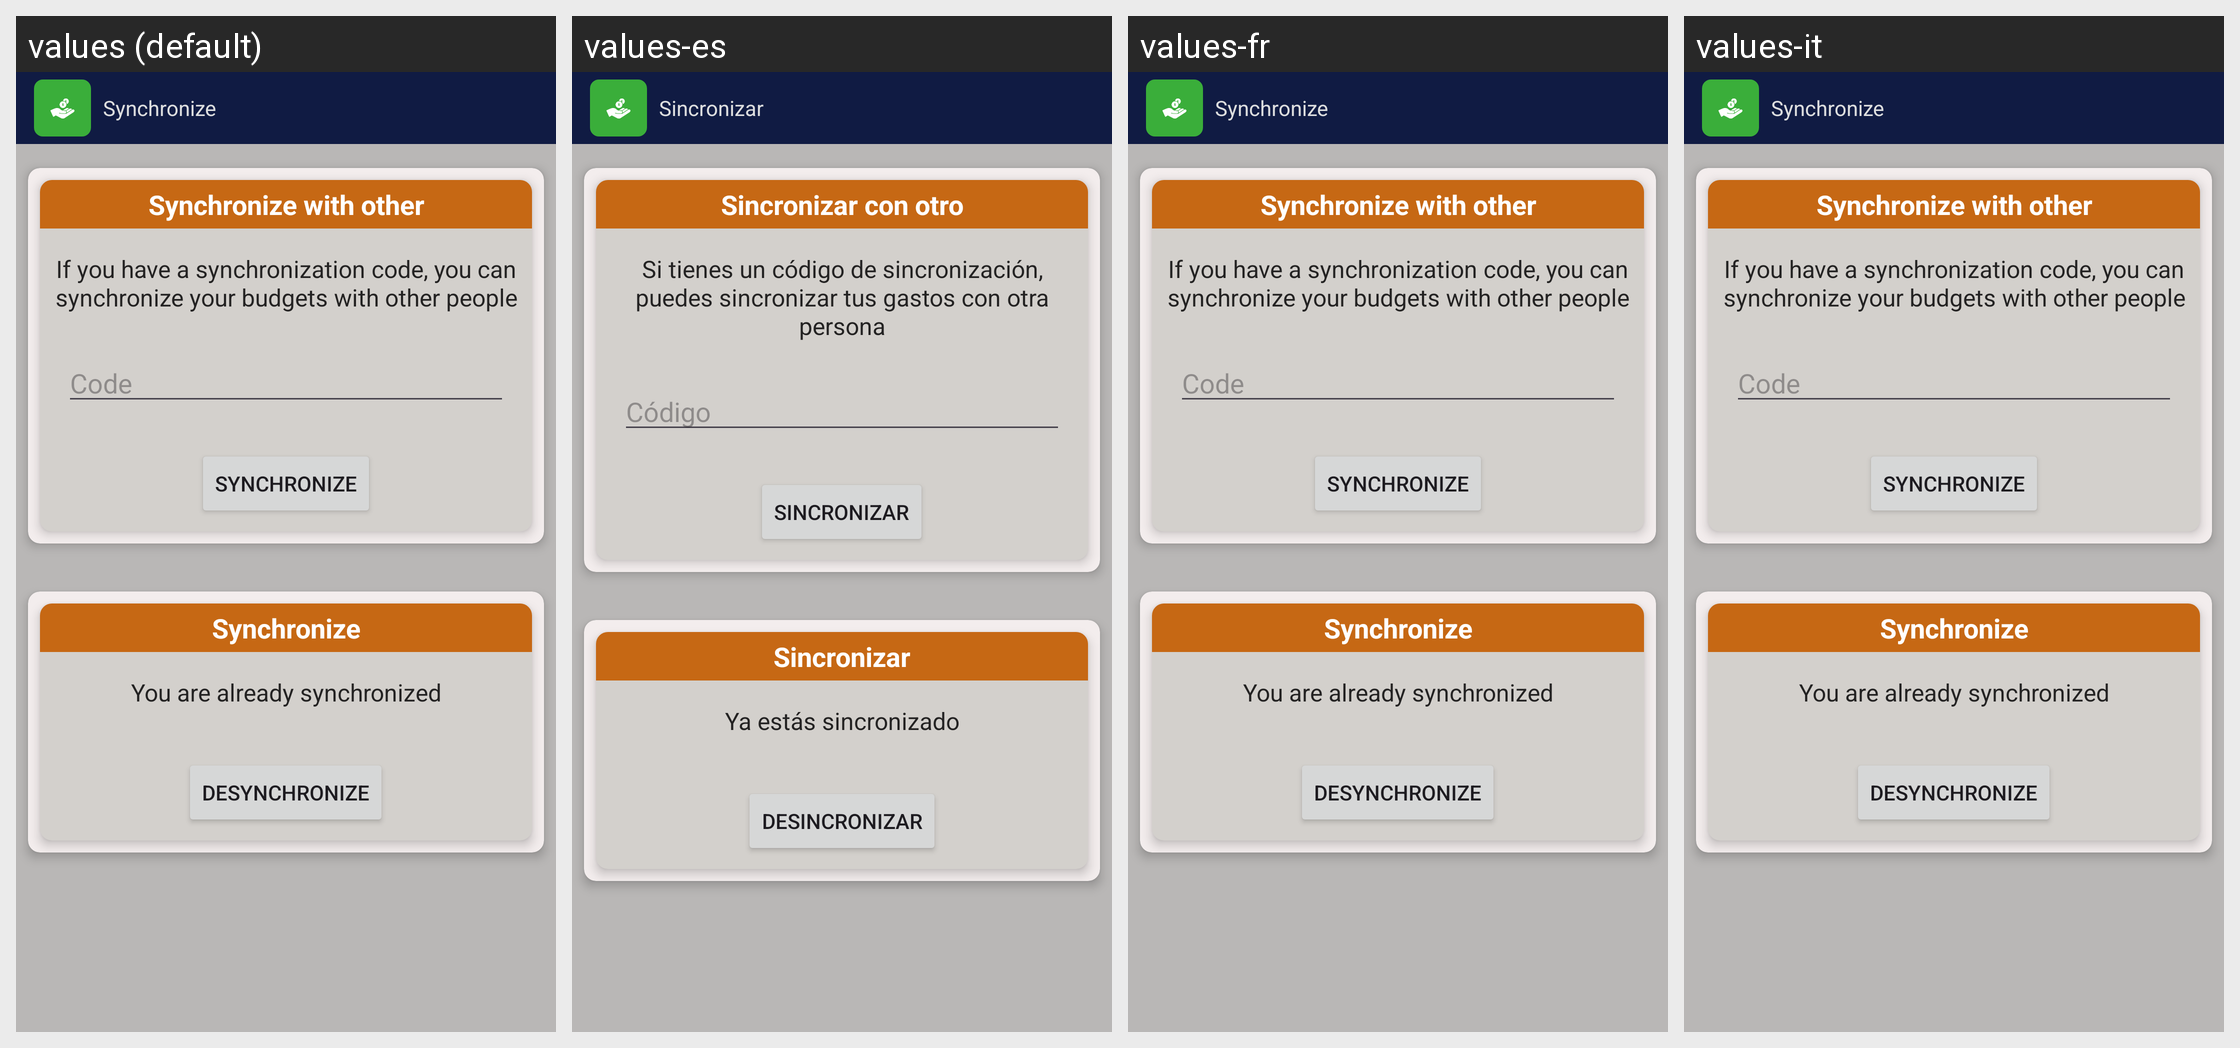

The same Android screen rendered under several of its app's locales, left to right. List the strings drawn on it with the default value and each locale's translation.
Android screen res/layout/fragment_synchronize.xml rendered under 4 locales, left to right: values (default), values-es, values-fr, values-it. Device: Nexus 5 (rendered at 1080×1920; each locale shown at half size, 540×960, under a caption strip naming it); theme Theme.MyApplication.
Other locales in the repository, not shown: values-pt.
Strings drawn on this screen, with the default value and each locale's value (text and hints the layout hard-codes, and strings that could not be matched under every locale, appear in the picture but are not listed):

sync
  values: Synchronize
  values-es: Sincronizar
  values-fr: Synchronize  [not translated; the default value is used]
  values-it: Synchronize  [not translated; the default value is used]

sync_synchronize
  values: Synchronize with other
  values-es: Sincronizar con otro
  values-fr: Synchronize with other  [not translated; the default value is used]
  values-it: Synchronize with other  [not translated; the default value is used]

sync_synchronize_description
  values: If you have a synchronization code, you can synchronize your budgets with other people
  values-es: Si tienes un código de sincronización, puedes sincronizar tus gastos con otra persona
  values-fr: If you have a synchronization code, you can synchronize your budgets with other people  [not translated; the default value is used]
  values-it: If you have a synchronization code, you can synchronize your budgets with other people  [not translated; the default value is used]

sync_code
  values: Code
  values-es: Código
  values-fr: Code  [not translated; the default value is used]
  values-it: Code  [not translated; the default value is used]

sync_synchronized_description
  values: You are already synchronized
  values-es: Ya estás sincronizado
  values-fr: You are already synchronized  [not translated; the default value is used]
  values-it: You are already synchronized  [not translated; the default value is used]

unsync
  values: Desynchronize
  values-es: Desincronizar
  values-fr: Desynchronize  [not translated; the default value is used]
  values-it: Desynchronize  [not translated; the default value is used]
